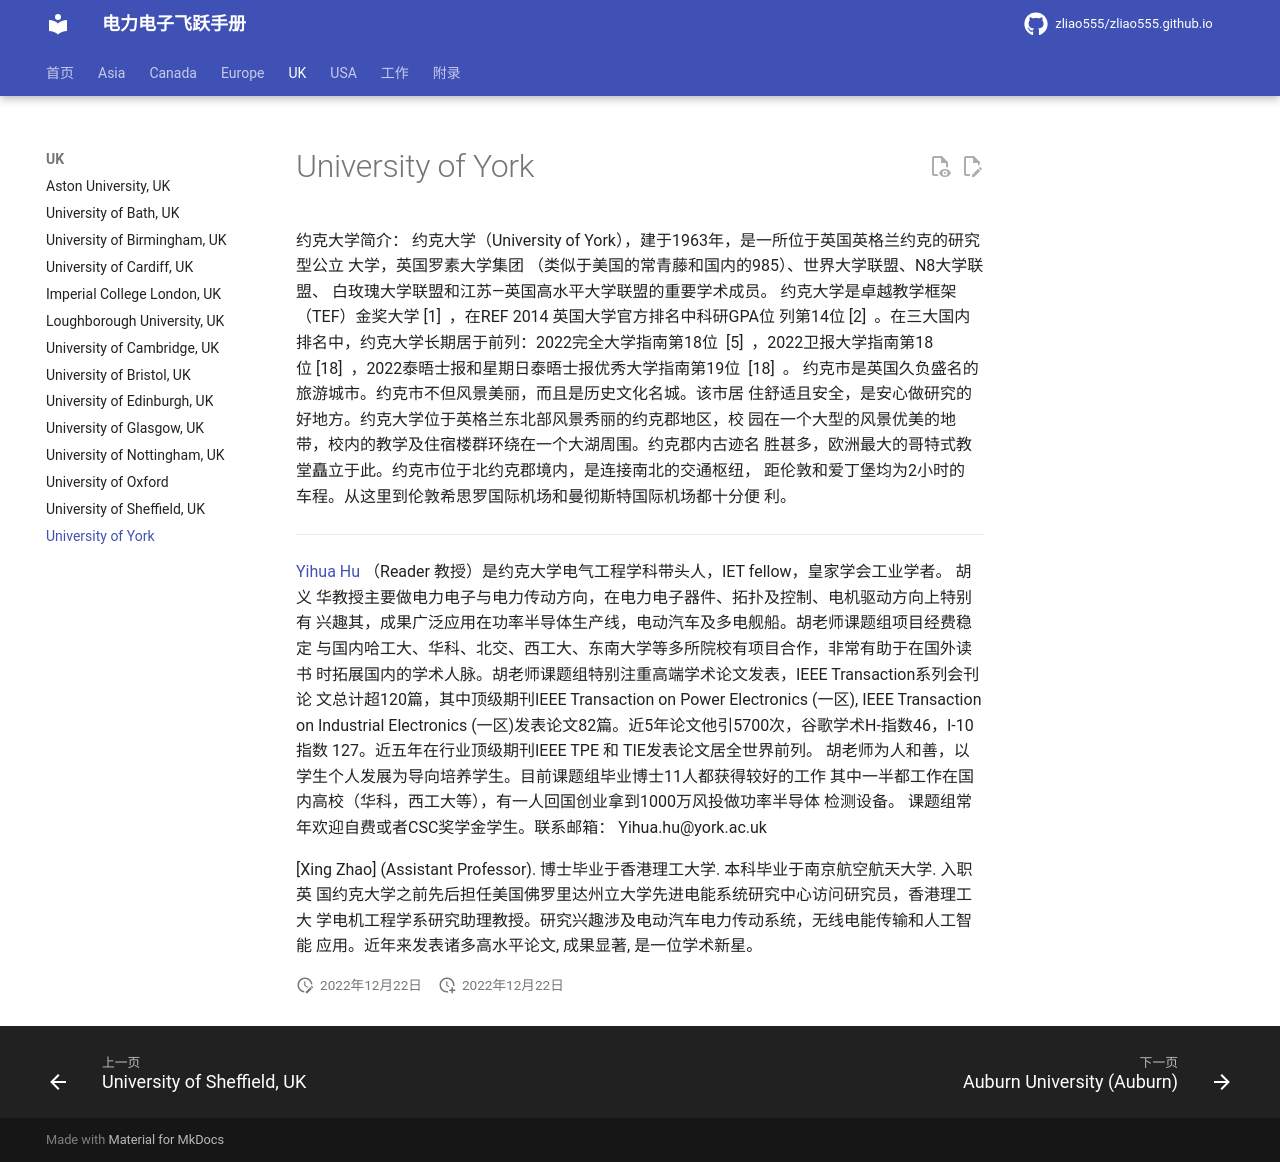

repository: zliao555/zliao555.github.io · page: UK/uofyork/index.html · generator: mkdocs

---
layout: page
title: University of York
permalink: /flying-brochure/uofyork
---
# University of York

约克大学简介：
约克大学（University of York），建于1963年，是一所位于英国英格兰约克的研究型公立
大学，英国罗素大学集团 （类似于美国的常青藤和国内的985）、世界大学联盟、N8大学联盟、
白玫瑰大学联盟和江苏—英国高水平大学联盟的重要学术成员。
约克大学是卓越教学框架（TEF）金奖大学 [1]  ，在REF 2014 英国大学官方排名中科研GPA位
列第14位 [2]  。在三大国内排名中，约克大学长期居于前列：2022完全大学指南第18位
 [5]  ，2022卫报大学指南第18位 [18]  ，2022泰晤士报和星期日泰晤士报优秀大学指南第19位
 [18]  。
约克市是英国久负盛名的旅游城市。约克市不但风景美丽，而且是历史文化名城。该市居
住舒适且安全，是安心做研究的好地方。约克大学位于英格兰东北部风景秀丽的约克郡地区，校
园在一个大型的风景优美的地带，校内的教学及住宿楼群环绕在一个大湖周围。约克郡内古迹名
胜甚多，欧洲最大的哥特式教堂矗立于此。约克市位于北约克郡境内，是连接南北的交通枢纽，
距伦敦和爱丁堡均为2小时的 车程。从这里到伦敦希思罗国际机场和曼彻斯特国际机场都十分便
利。

---

[Yihua Hu](https://scholar.google.ca/citations?user=136qHkAAAAAJ&amp;hl=en)
（Reader 教授）是约克大学电气工程学科带头人，IET fellow，皇家学会工业学者。 胡义
华教授主要做电力电子与电力传动方向，在电力电子器件、拓扑及控制、电机驱动方向上特别有
兴趣其，成果广泛应用在功率半导体生产线，电动汽车及多电舰船。胡老师课题组项目经费稳定
与国内哈工大、华科、北交、西工大、东南大学等多所院校有项目合作，非常有助于在国外读书
时拓展国内的学术人脉。胡老师课题组特别注重高端学术论文发表，IEEE Transaction系列会刊论
文总计超120篇，其中顶级期刊IEEE Transaction on Power Electronics (一区), IEEE Transaction on
Industrial Electronics (一区)发表论文82篇。近5年论文他引5700次，谷歌学术H-指数46，I-10指数
127。近五年在行业顶级期刊IEEE TPE 和 TIE发表论文居全世界前列。
胡老师为人和善，以学生个人发展为导向培养学生。目前课题组毕业博士11人都获得较好的工作
其中一半都工作在国内高校（华科，西工大等），有一人回国创业拿到1000万风投做功率半导体
检测设备。 课题组常年欢迎自费或者CSC奖学金学生。联系邮箱： Yihua.hu@york.ac.uk


[Xing Zhao] (Assistant Professor). 博士毕业于香港理工大学. 本科毕业于南京航空航天大学. 入职英
国约克大学之前先后担任美国佛罗里达州立大学先进电能系统研究中心访问研究员，香港理工大
学电机工程学系研究助理教授。研究兴趣涉及电动汽车电力传动系统，无线电能传输和人工智能
应用。近年来发表诸多高水平论文, 成果显著, 是一位学术新星。
